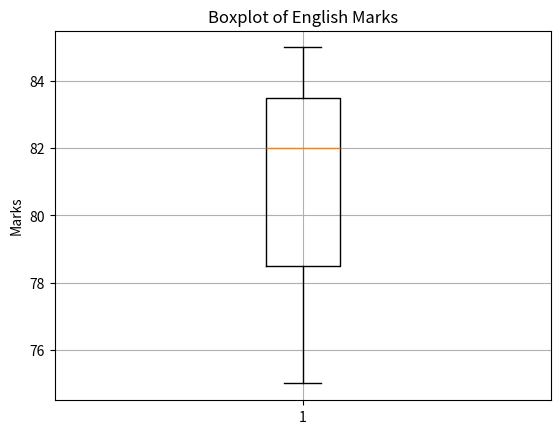

Here is the Python script that generated this plot:
# Q10: Plot a boxplot for English marks to check distribution and outliers.

import pandas as pd
import seaborn as sns
import matplotlib.pyplot as plt

def main():
    data = {

    'Name': ['Amit', 'Sagar', 'Pooja'],
    'Math' :[85, 90, 78],
    'Science': [92, 88, 80],
    'English': [75, 85, 82]

    }

    df = pd.DataFrame(data)
    
    plt.boxplot(df['English'])
    plt.title("Boxplot of English Marks")
    plt.ylabel("Marks")
    plt.grid(True)
    plt.show()

if __name__ == "__main__":
    main()    